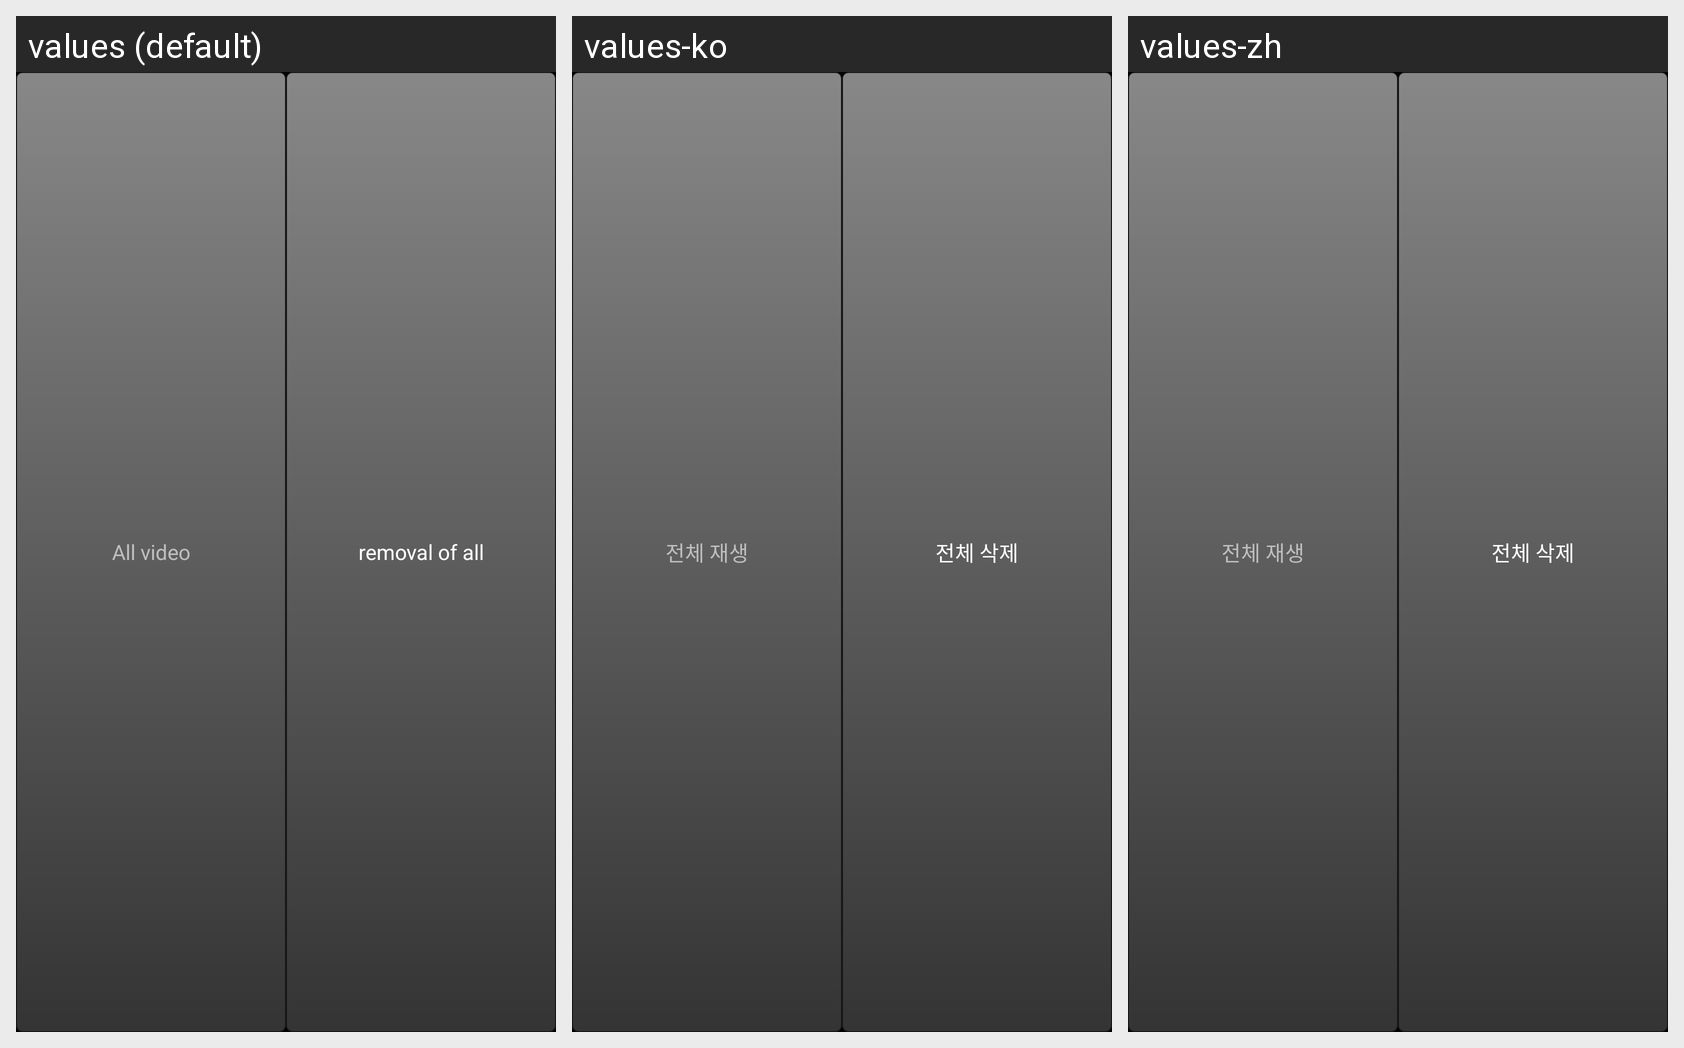

Here is an Android app screen in its default locale and in the app's own translations. Write out the translated-string differences for the strings that appear on this screen.
Android screen res/layout/playlist_playbtns.xml rendered under 3 locales, left to right: values (default), values-ko, values-zh. Device: Nexus 5 (rendered at 1080×1920; each locale shown at half size, 540×960, under a caption strip naming it); theme android:Theme.Black.NoTitleBar.
Strings drawn on this screen, with the default value and each locale's value (text and hints the layout hard-codes, and strings that could not be matched under every locale, appear in the picture but are not listed):

playlist_play_all
  values: All video
  values-ko: 전체 재생
  values-zh: 전체 재생

playlist_delete_all
  values: removal of all
  values-ko: 전체 삭제
  values-zh: 전체 삭제
